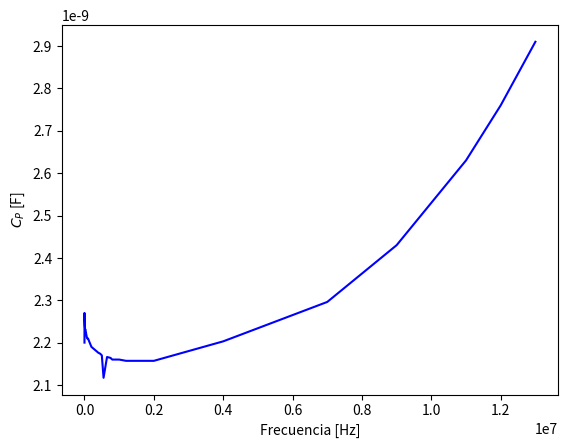

This chart was generated by the following Python code: (Note: this script raises an exception after producing the figure.)
import numpy as np
import matplotlib.pyplot as plt
import matplotlib.ticker as ticker
import matplotlib.patches as mpatches


frecuencia_medida=[10,100,1*10**3,5*10**3,10*10**3,20*10**3,30*10**3,50*10**3,75*10**3,100*10**3,200*10**3,400*10**3,450*10**3,500*10**3,550*10**3,650*10**3,750*10**3,800*10**3,900*10**3,1*10**6,1.2*10**6,2*10**6,4*10**6,7*10**6,9*10**6,11*10**6,12*10**6,13*10**6]

C_p_medida=[2.2*10**(-9),2.27*10**(-9),2.26*10**(-9),2.25*10**(-9),2.24*10**(-9),2.23*10**(-9),2.23*10**(-9),2.22*10**(-9),2.21*10**(-9),2.21*10**(-9),2.19*10**(-9),2.176*10**(-9),2.174*10**(-9),2.17*10**(-9),2.117*10**(-9),2.166*10**(-9),2.164*10**(-9),2.16*10**(-9),2.16*10**(-9),2.16*10**(-9),2.157*10**(-9),2.157*10**(-9),2.203*10**(-9),2.296*10**(-9),2.43*10**(-9),2.63*10**(-9),2.76*10**(-9),2.91*10**(-9)]

fase_medida=[90,89.9,89.8,89.6,89.56,89.42,89.35,89.28,89.22,89.21,89.3,89.08,89.07,89.06,89.06,89.04,89.03,89.02,89.01,89,88.97,88.9,88.68,88.16,87.7,87.1,86.7,86.3]

R_p_medida=[0,0,0.05*10**(-3),0.49*10**(-3),0.0011,0.0028,0.0047,0.0088,0.0142,0.019,0.042,0.088,0.1,0.111,0.124,0.149,0.173,0.186,0.21,0.24,0.29,0.52,1.27,3.2,5,9,12,15]

D_medida=[0,0.01,0.0035,0.007,0.007,0.01,0.0113,0.0126,0.0136,0.0138,0.0152,0.0161,0.0162,0.0163,0.0165,0.0168,0.017,0.017,0.0173,0.0175,0.0179,0.0193,0.023,0.0317,0.039,0.05,0.057,0.065]

Z_medida=[0.14*10**(-6),1.43*10**(-6),14.22*10**(-6),70.73*10**(-6),0.1410*10**(-3),0.2808*10**(-3),0.42*10**(-3),0.6971*10**(-3),1.04*10**(-3),1.38*10**(-3),2.753*10**(-3),5.47*10**(-3),6.146*10**(-3),6.821*10**(-3),7.4*10**(-3),8.84*10**(-3),10.2*10**(-3),10.87*10**(-3),12.22*10**(-3),13.57*10**(-3),16.27*10**(-3),27.12*10**(-3),55.38*10**(-3),101.05*10**(-3),0.1308,0.182,0.208,0.239]

R_p_calculada=[0.00000,
0.00010,
0.00005,
0.00049,
0.00110,
0.00283,
0.00474,
0.00892,
0.01446,
0.01934,
0.04315,
0.09099,
0.10349,
0.11509,
0.13179,
0.15478,
0.17987,
0.19375,
0.21875,
0.25000,
0.30250,
0.54241,
1.29708,
3.13598,
4.63022,
7.70323,
9.79080,
11.61277]

##Capacitancia paralela y resistencia paralela vs frecuencia (Empírica y Simulada)##

fig1, ax3 = plt.subplots()

ax3.set_xlabel('Frecuencia [Hz]')
ax3.set_ylabel('$C_P$ [F]')
ax3.plot(frecuencia_medida, C_p_medida, "blue", linestyle='-', label='Capacitancia paralela(Empírica)')
#ax1.plot(data["f"], data["abs"], "red", linestyle='-', label='Módulo de la Transferencia (Simulado)')
ax3.set_xscale("log", basex=10,subsx=[1,2,3,4,5,6])
ax3.tick_params(axis='y')


ax4 = ax3.twinx()  # instantiate a second axes that shares the same x-axis

ax4.set_ylabel('$R_P$ [mS]')  # we already handled the x-label with ax1
ax4.plot(frecuencia_medida, R_p_medida, "blue", linestyle=':', label='Resistencia paralela(Empírica)')
ax4.plot(frecuencia_medida, R_p_calculada, "red", linestyle=':', label='Fase (Simulada)')
#ax4.set_yscale("log", basey=10,subsy=[1,0.1,0.01,0.001,0.0001])
ax4.tick_params(axis='y')

ax3.set_yticks([2.0*10**(-9),2.1*10**(-9),2.2*10**(-9),2.3*10**(-9),2.4*10**(-9),2.5*10**(-9),2.6*10**(-9),2.7*10**(-9),2.8*10**(-9),2.9*10**(-9)])

#ax4.set_yticks([0,1000,2000,3000,4000,5000,6000,7000,8000])
fig1.tight_layout()  # otherwise the right y-label is slightly clipped
#plt.show()


#plt.yscale("linear")

#plt.title('Diagrama de Bode - Filtro Pasa-bajos')

# agregamos patches
patches = [
    mpatches.Patch(color="blue", linestyle=':', label='Resistencia paralela(Empírica)'),
    mpatches.Patch(color="blue", linestyle='-', label='Capacitancia paralela(Empírica)'),
    mpatches.Patch(color="red", linestyle=':', label='Resistencia paralela(Simulada)'),

]
# agregamos leyenda
plt.legend(handles=patches)



#plt.ylabel('|H($)| [dB]')
#plt.xlabel('Frecuencia[Hz]')
#plt.plot(fmed, hmed, "blue", label='Módulo de la Transferencia (Empírico)')
#plt.plot(fmed, fase, "blue", linestyle=':', label='Fase')


# pongo una grilla
plt.minorticks_on()
ax3.xaxis.grid(True)
plt.grid(which='major', axis='both', linestyle='-', linewidth=0.3, color='black')
plt.grid(which='minor', axis='both', linestyle=':', linewidth=0.1, color='black')
plt.grid(True, which="both")

plt.show()
